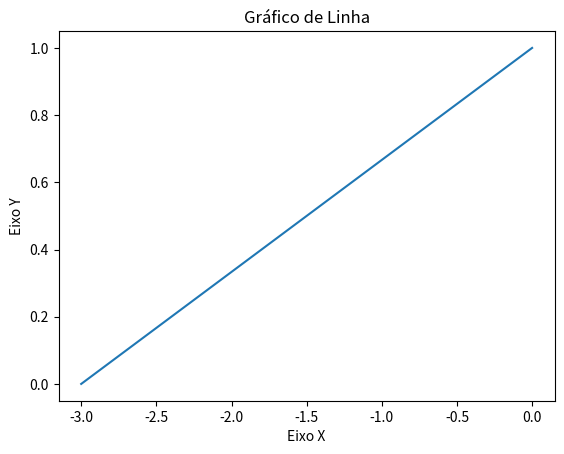

The matplotlib source for this figure:
import matplotlib.pyplot as plt

# Dados do gráfico
x = [-3, 0]
y = [0, 1]

# Criar o gráfico de linha
plt.plot(x, y)

# Adicionar rótulos aos eixos
plt.xlabel("Eixo X")
plt.ylabel("Eixo Y")

# Adicionar um título ao gráfico
plt.title("Gráfico de Linha")

# Exibir o gráfico
plt.show()
